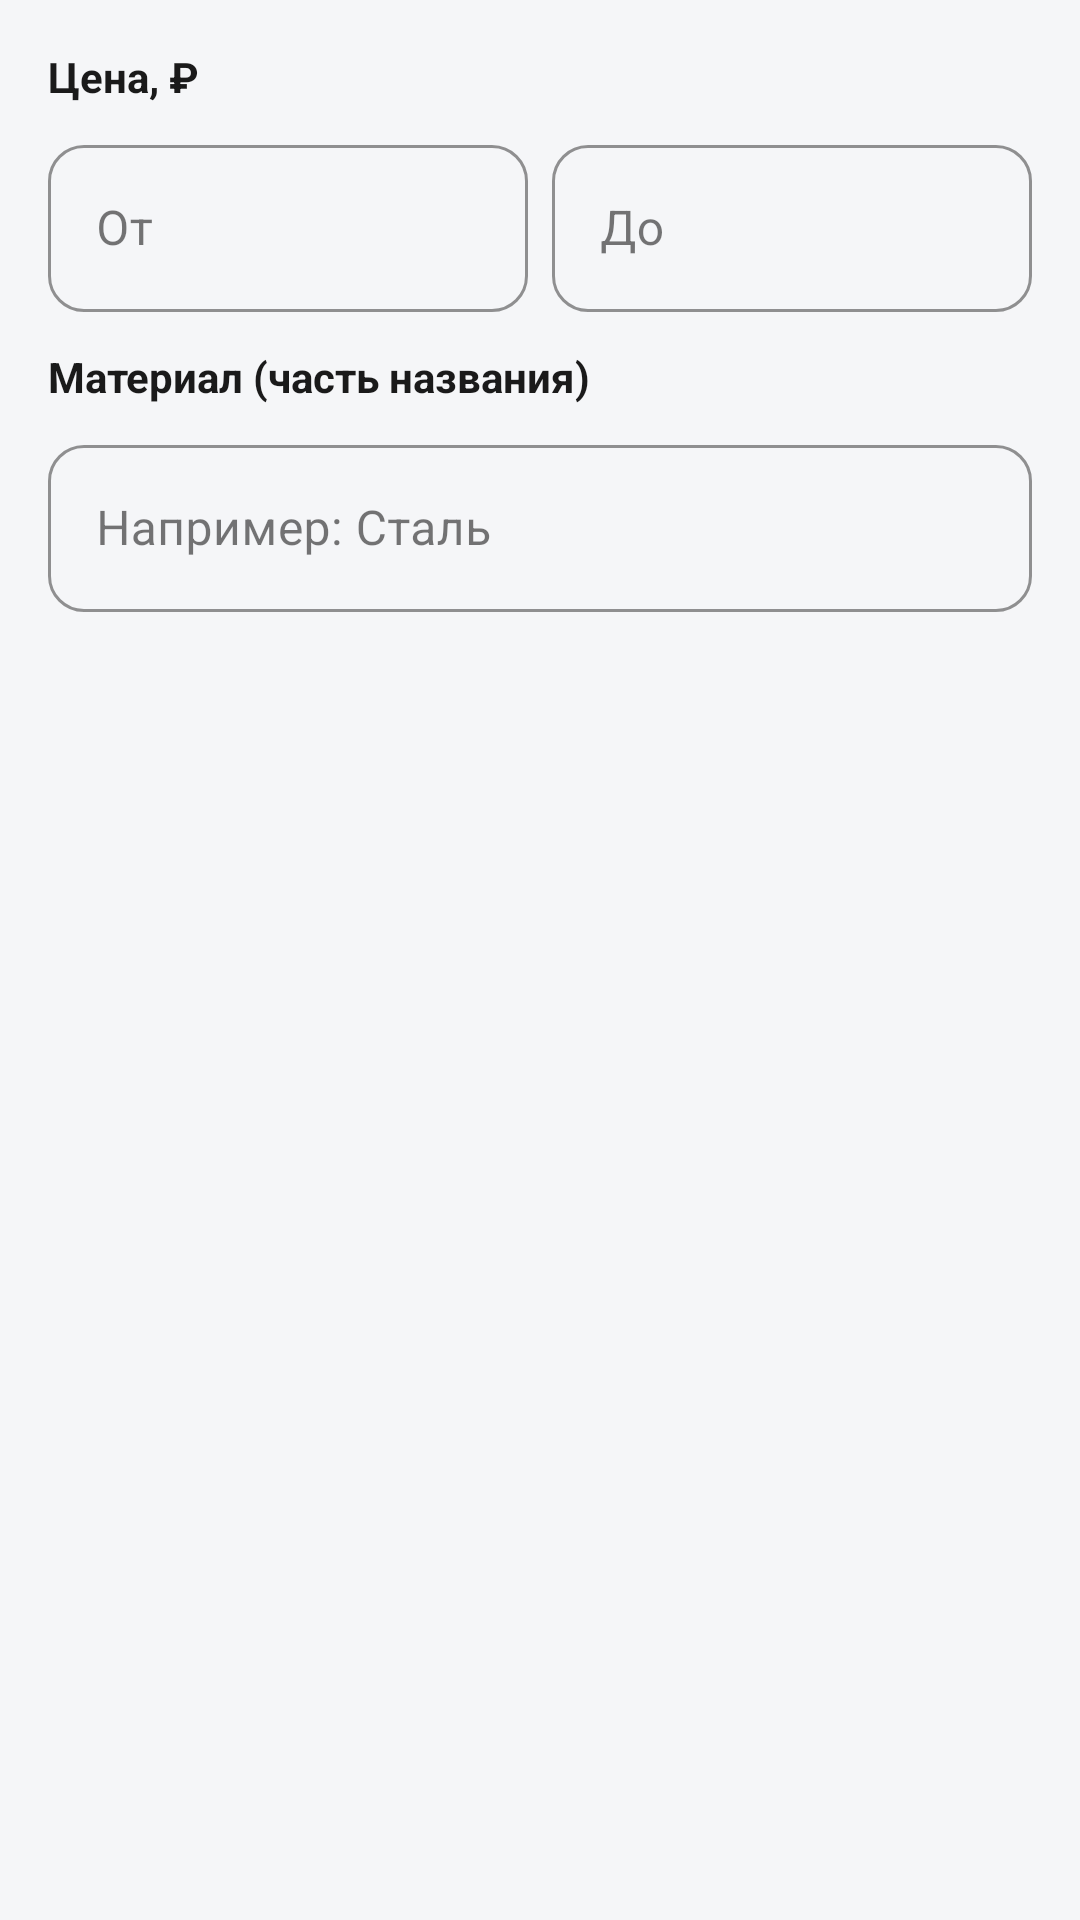

The Android layout XML behind this screen, and the referenced resources:
<!-- AndroidManifest.xml: application theme Theme.StroyKrep -->
<!-- res/layout/dialog_filter.xml -->
<?xml version="1.0" encoding="utf-8"?>
<LinearLayout xmlns:android="http://schemas.android.com/apk/res/android"
    android:layout_width="match_parent"
    android:layout_height="wrap_content"
    android:orientation="vertical"
    android:padding="@dimen/space_l">

    <TextView
        android:layout_width="wrap_content"
        android:layout_height="wrap_content"
        android:text="Цена, ₽"
        android:textColor="@color/text_primary"
        android:textStyle="bold" />

    <LinearLayout
        android:layout_width="match_parent"
        android:layout_height="wrap_content"
        android:layout_marginTop="@dimen/space_s"
        android:orientation="horizontal">

        <com.google.android.material.textfield.TextInputLayout
            android:layout_width="0dp"
            android:layout_height="wrap_content"
            android:layout_weight="1"
            android:layout_marginEnd="@dimen/space_s"
            android:hint="От"
            style="@style/Widget.StroyKrep.TextInputLayout">

            <com.google.android.material.textfield.TextInputEditText
                android:id="@+id/editPriceFrom"
                android:layout_width="match_parent"
                android:layout_height="wrap_content"
                android:inputType="numberDecimal" />
        </com.google.android.material.textfield.TextInputLayout>

        <com.google.android.material.textfield.TextInputLayout
            android:layout_width="0dp"
            android:layout_height="wrap_content"
            android:layout_weight="1"
            android:hint="До"
            style="@style/Widget.StroyKrep.TextInputLayout">

            <com.google.android.material.textfield.TextInputEditText
                android:id="@+id/editPriceTo"
                android:layout_width="match_parent"
                android:layout_height="wrap_content"
                android:inputType="numberDecimal" />
        </com.google.android.material.textfield.TextInputLayout>
    </LinearLayout>

    <TextView
        android:layout_width="wrap_content"
        android:layout_height="wrap_content"
        android:layout_marginTop="@dimen/space_m"
        android:text="Материал (часть названия)"
        android:textColor="@color/text_primary"
        android:textStyle="bold" />

    <com.google.android.material.textfield.TextInputLayout
        android:layout_width="match_parent"
        android:layout_height="wrap_content"
        android:layout_marginTop="@dimen/space_s"
        android:hint="Например: Сталь"
        style="@style/Widget.StroyKrep.TextInputLayout">

        <com.google.android.material.textfield.TextInputEditText
            android:id="@+id/editMaterial"
            android:layout_width="match_parent"
            android:layout_height="wrap_content"
            android:inputType="text" />
    </com.google.android.material.textfield.TextInputLayout>
</LinearLayout>
<!-- resources referenced by this layout -->
<resources>
  <color name="text_primary">#1A1A1A</color>
  <dimen name="space_l">16dp</dimen>
  <dimen name="space_m">12dp</dimen>
  <dimen name="space_s">8dp</dimen>
  <style name="Widget.StroyKrep.TextInputLayout" parent="Widget.MaterialComponents.TextInputLayout.OutlinedBox">
          <item name="boxStrokeColor">@color/brand_primary</item>
          <item name="hintTextColor">@color/brand_primary</item>
          <item name="boxCornerRadiusTopStart">12dp</item>
          <item name="boxCornerRadiusTopEnd">12dp</item>
          <item name="boxCornerRadiusBottomStart">12dp</item>
          <item name="boxCornerRadiusBottomEnd">12dp</item>
      </style>
  <style name="Theme.StroyKrep" parent="Theme.MaterialComponents.Light.NoActionBar">
          <item name="colorPrimary">@color/brand_primary</item>
          <item name="colorPrimaryVariant">@color/brand_primary_dark</item>
          <item name="colorOnPrimary">@color/white</item>
  
          <item name="colorSecondary">@color/brand_accent</item>
          <item name="colorSecondaryVariant">@color/brand_accent_dark</item>
          <item name="colorOnSecondary">@color/white</item>
  
          <item name="android:colorBackground">@color/bg</item>
          <item name="colorSurface">@color/surface</item>
          <item name="colorOnSurface">@color/text_primary</item>
          <item name="colorError">@color/error</item>
  
          <item name="android:statusBarColor" tools:targetApi="l">@color/brand_primary_dark</item>
          <item name="android:windowLightStatusBar" tools:targetApi="m">false</item>
  
          <item name="materialButtonStyle">@style/Widget.StroyKrep.Button</item>
          <item name="textInputStyle">@style/Widget.StroyKrep.TextInputLayout</item>
      </style>
  <color name="brand_primary">#1E3A5F</color>
  <color name="brand_primary_dark">#142943</color>
  <color name="white">#FFFFFFFF</color>
  <color name="brand_accent">#F57C00</color>
  <color name="brand_accent_dark">#E65100</color>
  <color name="bg">#F5F6F8</color>
  <color name="surface">#FFFFFFFF</color>
  <color name="error">#D32F2F</color>
  <style name="Widget.StroyKrep.Button" parent="Widget.MaterialComponents.Button">
          <item name="backgroundTint">@color/brand_accent</item>
          <item name="cornerRadius">12dp</item>
          <item name="android:textAllCaps">false</item>
          <item name="android:textStyle">bold</item>
          <item name="android:paddingTop">12dp</item>
          <item name="android:paddingBottom">12dp</item>
          <item name="android:stateListAnimator">@animator/btn_state_list_animator</item>
      </style>
</resources>
